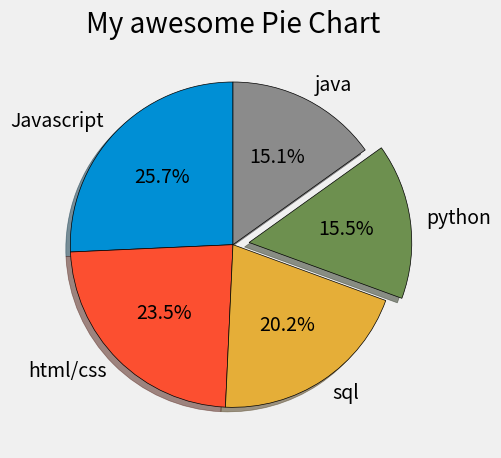

Write the Python code that produced this figure.
from matplotlib import pyplot as plt

plt.style.use("fivethirtyeight")

slices = [60341,55234,47294,36293,35449]
labels = ["Javascript", "html/css", "sql","python", "java"]
explode = [0,0,0,0.1,0]

plt.pie(slices, labels=labels, explode=explode, shadow=True,startangle=90,autopct='%1.1f%%',
        wedgeprops={"edgecolor":"black"})

plt.title("My awesome Pie Chart")
plt.tight_layout()
plt.show()